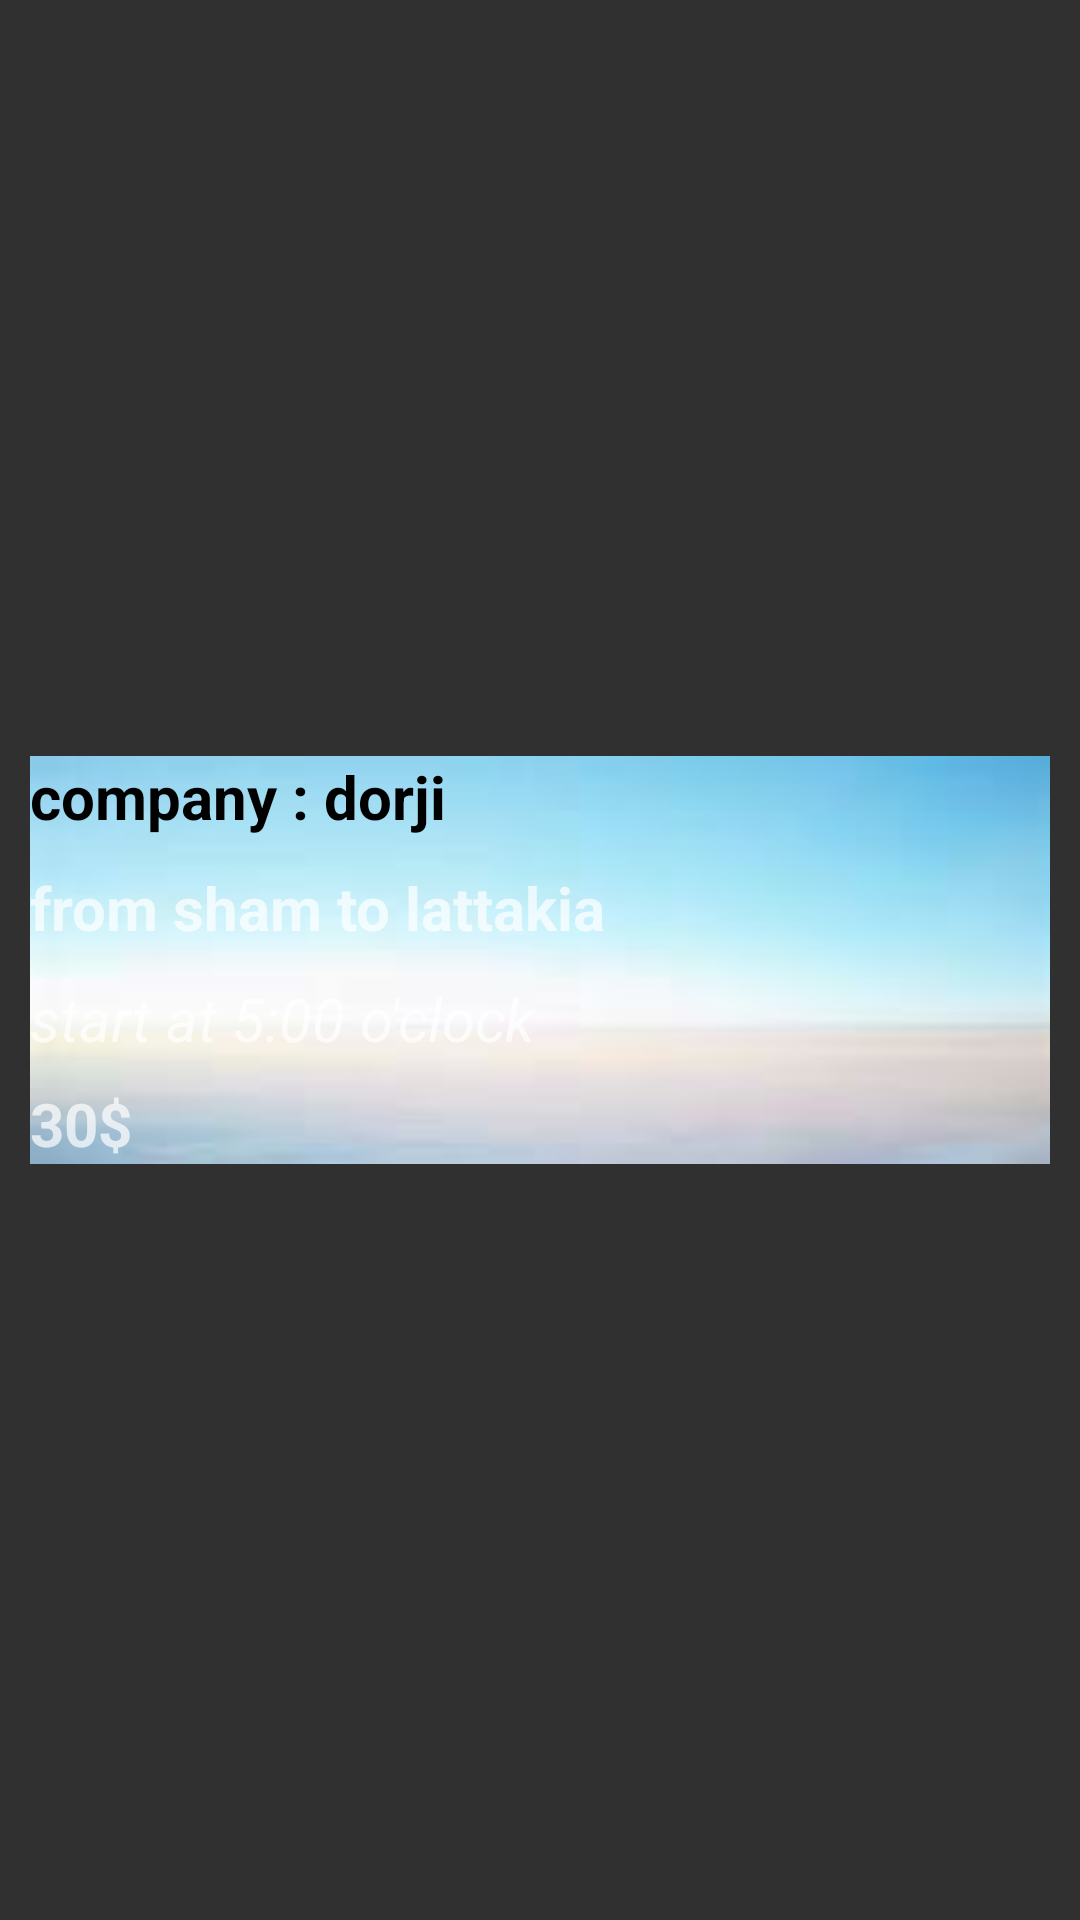

Reconstruct the res/layout file that produces this screen, plus the resources it refers to.
<!-- AndroidManifest.xml: application theme Theme.Design.NoActionBar -->
<!-- res/layout/trip_holder.xml -->
<?xml version="1.0" encoding="utf-8"?>
<androidx.constraintlayout.widget.ConstraintLayout xmlns:android="http://schemas.android.com/apk/res/android"
    android:layout_width="match_parent"
    android:layout_height="wrap_content"
    xmlns:app="http://schemas.android.com/apk/res-auto"
    android:paddingTop="20dp"
    android:paddingBottom="20dp"
    android:paddingStart="10dp"
    android:paddingEnd="10dp"
    >

    <androidx.constraintlayout.widget.ConstraintLayout
        android:layout_width="match_parent"
        android:layout_height="wrap_content"
        app:layout_constraintStart_toStartOf="parent"
        app:layout_constraintTop_toTopOf="parent"
        app:layout_constraintEnd_toEndOf="parent"
        app:layout_constraintBottom_toBottomOf="parent"
        android:background="@drawable/tripphoto"
        >
        <TextView
            android:id="@+id/trip_company_name"
            android:layout_width="match_parent"
            android:layout_height="wrap_content"

            app:layout_constraintStart_toStartOf="parent"
            app:layout_constraintTop_toTopOf="parent"
            android:text="company : dorji"
            android:textSize="20sp"
            android:textStyle="bold"
            android:textColor="@color/black"

            />

        <TextView
            android:id="@+id/from_to"
            android:layout_width="match_parent"
            android:layout_height="wrap_content"

            app:layout_constraintStart_toStartOf="parent"
            app:layout_constraintTop_toBottomOf="@+id/trip_company_name"

            android:layout_marginTop="10dp"
            android:text="from sham to lattakia"
            android:textSize="20sp"
            android:textColor="@color/md_green_900"
            android:textStyle="bold"
            />

        <TextView
            android:id="@+id/start_at"
            android:layout_width="match_parent"
            android:layout_height="wrap_content"

            app:layout_constraintStart_toStartOf="parent"
            app:layout_constraintTop_toBottomOf="@+id/from_to"

            android:layout_marginTop="10dp"
            android:text="start at 5:00 o'clock"
            android:textSize="20sp"
            android:textStyle="italic"
            android:textColor="@color/md_green_900"

            />


        <TextView
            android:id="@+id/price"
            android:layout_width="match_parent"
            android:layout_height="wrap_content"
            android:layout_marginTop="8dp"

            android:text="30$"
            android:textSize="20sp"
            android:textStyle="bold"
            android:textColor="@color/md_green_900"
            app:layout_constraintEnd_toStartOf="@+id/was_booked"
            app:layout_constraintStart_toStartOf="parent"

            app:layout_constraintTop_toBottomOf="@+id/start_at" />

        <TextView
            android:id="@+id/was_booked"
            android:layout_width="wrap_content"
            android:layout_height="wrap_content"

            app:layout_constraintEnd_toEndOf="parent"
            app:layout_constraintBottom_toBottomOf="parent"

            android:visibility="gone"
            android:text="@string/booked"
            android:textSize="20sp"
            android:textColor="@color/md_grey_50"
            android:textStyle="bold"
            />
    </androidx.constraintlayout.widget.ConstraintLayout>

</androidx.constraintlayout.widget.ConstraintLayout>
<!-- resources referenced by this layout -->
<resources>
  <!-- drawable tripphoto: png bitmap (drawable, 1765 bytes) -->
  <string name="booked">Booked</string>
  <!-- not gathered from this repository: default colours our renderer supplied (Android Studio template values) -->
  <color name="black">#FF000000</color>
</resources>
